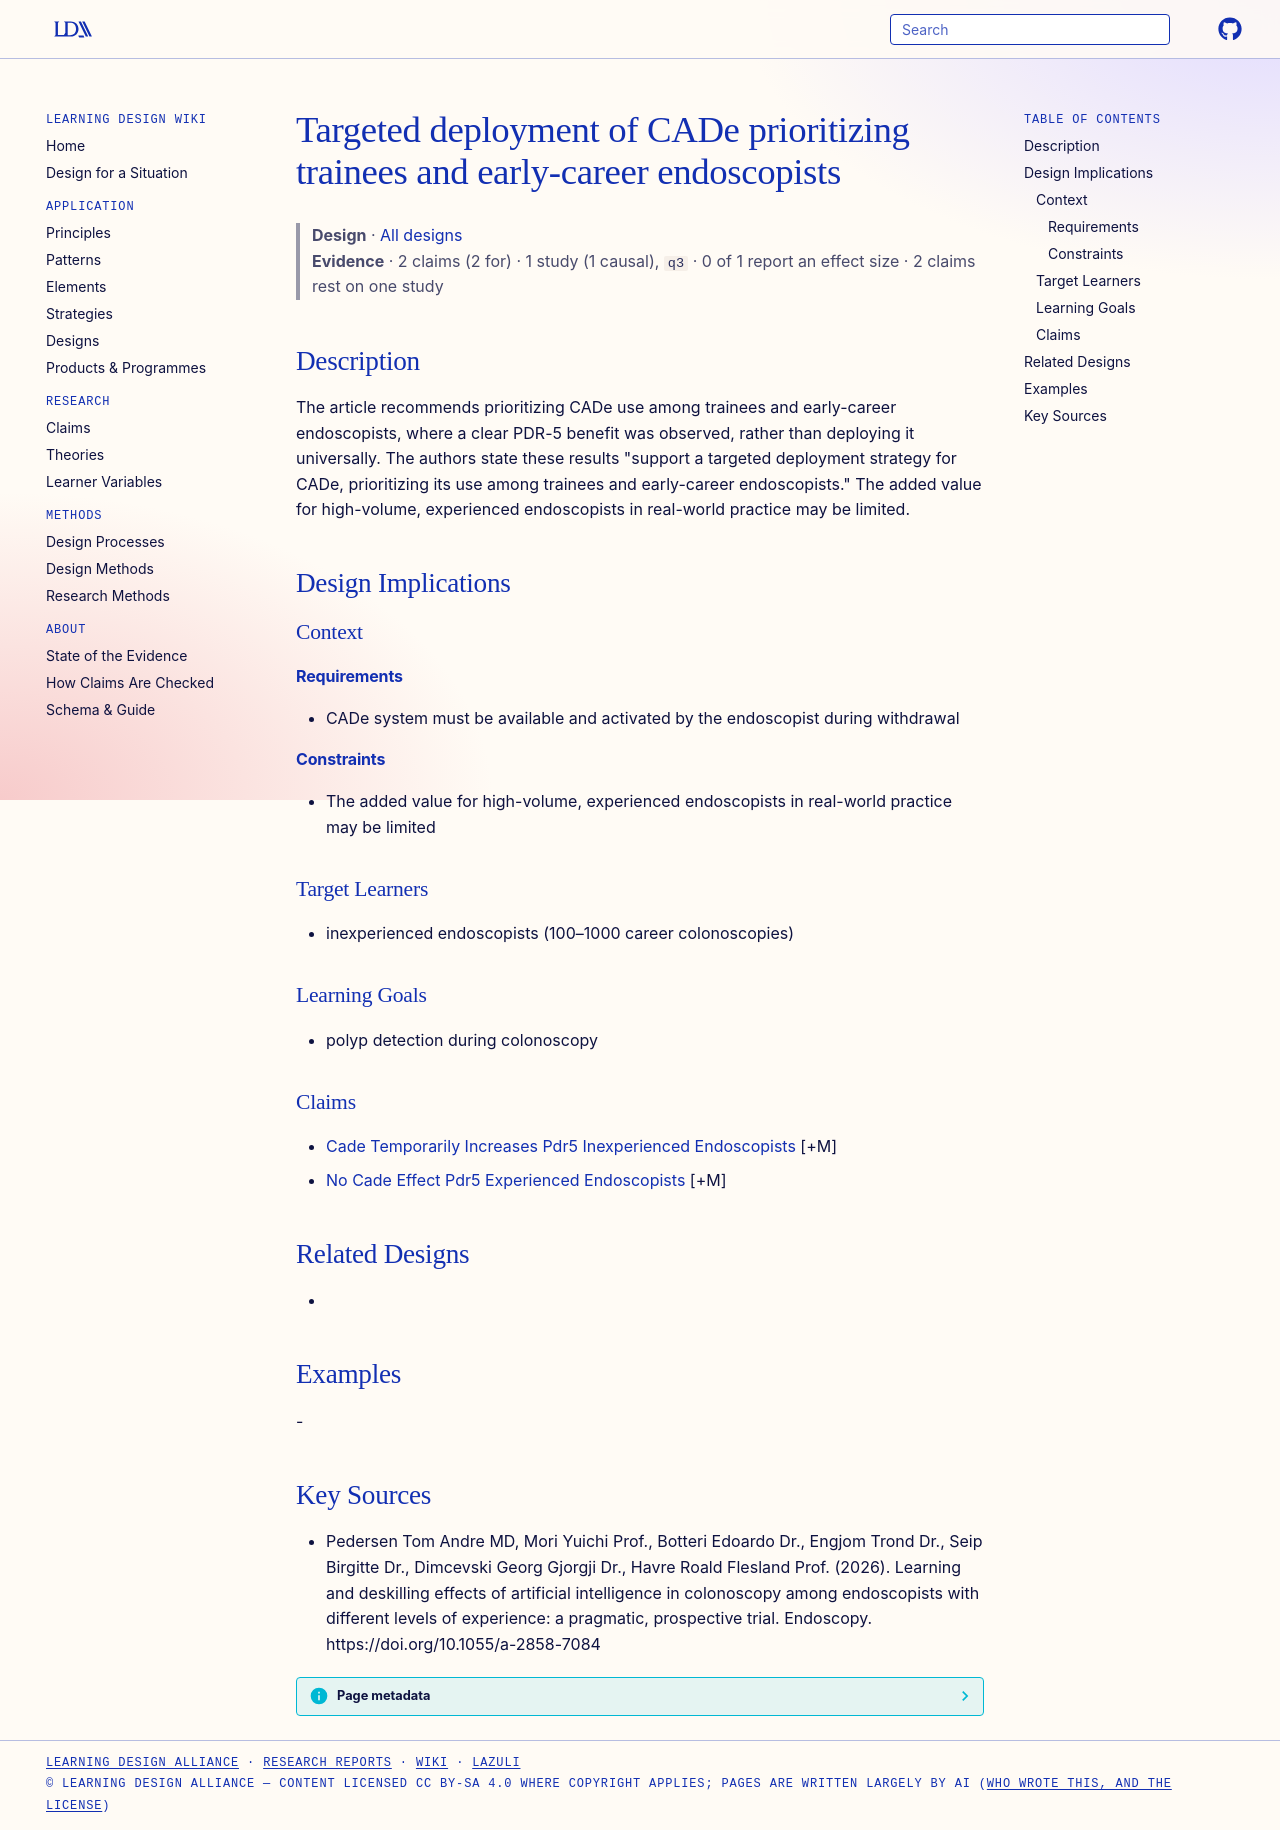

repository: Learning-Design-Alliance/learning-wiki · page: designs/targeted-cade-deployment-trainees/index.html · generator: mkdocs

---
type: design
id: targeted-cade-deployment-trainees
title: Targeted deployment of CADe prioritizing trainees and early-career endoscopists
description: The article recommends prioritizing CADe use among trainees and early-career endoscopists, where a clear PDR-5 benefit was observed, rather than deploying it universally.
status: review
generated:
  by: "process:settle-candidates"
  at: 2026-11-04
sources:
  - id: pedersen-tom-andre-md-2026
    resource: "https://doi.org/10.1055/a-2858-7084"
    title: "Pedersen Tom Andre MD, Mori Yuichi Prof., Botteri Edoardo Dr., Engjom Trond Dr., Seip Birgitte Dr., Dimcevski Georg Gjorgji Dr., Havre Roald Flesland Prof. (2026). Learning and deskilling effects of artificial intelligence in colonoscopy among endoscopists with different levels of experience: a pragmatic, prospective trial. Endoscopy. https://doi.org/10.1055/a-2858-7084"
    author: Pedersen Tom Andre MD, Mori Yuichi Prof., Botteri Edoardo Dr., Engjom Trond Dr., Seip Birgitte Dr., Dimcevski Georg Gjorgji Dr., Havre Roald Flesland Prof
---

# Targeted deployment of CADe prioritizing trainees and early-career endoscopists

> **Design** · [All designs](index.md)
> **Evidence** · 2 claims (2 for) · 1 study (1 causal), `q3` · 0 of 1 report an effect size · 2 claims rest on one study

## Description
The article recommends prioritizing CADe use among trainees and early-career endoscopists, where a clear PDR-5 benefit was observed, rather than deploying it universally. The authors state these results "support a targeted deployment strategy for CADe, prioritizing its use among trainees and early-career endoscopists." The added value for high-volume, experienced endoscopists in real-world practice may be limited.

## Design Implications

### Context
#### Requirements
- CADe system must be available and activated by the endoscopist during withdrawal
#### Constraints
- The added value for high-volume, experienced endoscopists in real-world practice may be limited

### Target Learners
- inexperienced endoscopists (100–1000 career colonoscopies)

### Learning Goals
- polyp detection during colonoscopy

### Claims
- [Cade Temporarily Increases Pdr5 Inexperienced Endoscopists](../claims/cade-temporarily-increases-pdr5-inexperienced-endoscopists.md) [+M]
- [No Cade Effect Pdr5 Experienced Endoscopists](../claims/no-cade-effect-pdr5-experienced-endoscopists.md) [+M]

## Related Designs
- 

## Examples
-

## Key Sources
- Pedersen Tom Andre MD, Mori Yuichi Prof., Botteri Edoardo Dr., Engjom Trond Dr., Seip Birgitte Dr., Dimcevski Georg Gjorgji Dr., Havre Roald Flesland Prof. (2026). Learning and deskilling effects of artificial intelligence in colonoscopy among endoscopists with different levels of experience: a pragmatic, prospective trial. Endoscopy. https://doi.org/10.1055/a-2858-7084
